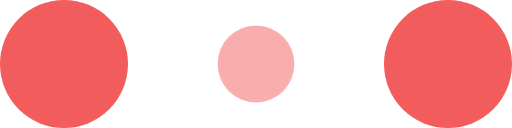
t = 0.00 s
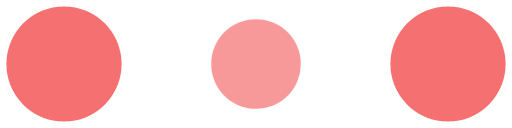
t = 0.10 s
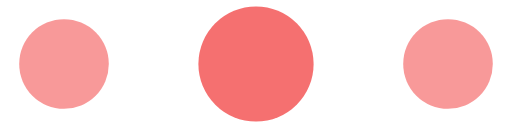
t = 0.30 s
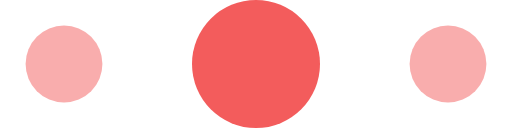
t = 0.40 s
t = 0.50 s: frame unchanged from t = 0.30 s, image omitted
t = 0.70 s: frame unchanged from t = 0.10 s, image omitted

The animated SVG that drew these frames (rendered in a browser with its animation timeline set to each time). Animation: 6 SMIL elements (animate=6); one cycle of 0.80 s, repeats indefinitely.

<?xml version="1.0" encoding="utf-8"?>
<!-- Generator: Adobe Illustrator 25.2.1, SVG Export Plug-In . SVG Version: 6.00 Build 0)  -->
<svg version="1.1" id="Capa_1" xmlns="http://www.w3.org/2000/svg" xmlns:xlink="http://www.w3.org/1999/xlink" x="0px" y="0px"
	 viewBox="0 0 120 30" style="enable-background:new 0 0 120 30;" xml:space="preserve">
<style type="text/css">
	.st0{fill:#F35C5C;}
	.st1{fill:#F35C5C;fill-opacity:0.3;}
</style>
<circle class="st0" cx="15" cy="15" r="15">
<animate  accumulate="none" additive="replace" attributeName="r" begin="0s" calcMode="linear" dur="0.8s" fill="remove" from="15" repeatCount="indefinite" restart="always" to="15" values="15;9;15">
	</animate>
<animate  accumulate="none" additive="replace" attributeName="fill-opacity" begin="0s" calcMode="linear" dur="0.8s" fill="remove" from="1" repeatCount="indefinite" restart="always" to="1" values="1;.5;1">
	</animate>
</circle>
<circle class="st1" cx="60" cy="15" r="9">
<animate  accumulate="none" additive="replace" attributeName="r" begin="0s" calcMode="linear" dur="0.8s" fill="remove" from="9" repeatCount="indefinite" restart="always" to="9" values="9;15;9">
	</animate>
<animate  accumulate="none" additive="replace" attributeName="fill-opacity" begin="0s" calcMode="linear" dur="0.8s" fill="remove" from="0.5" repeatCount="indefinite" restart="always" to="0.5" values=".5;1;.5">
	</animate>
</circle>
<circle class="st0" cx="105" cy="15" r="15">
<animate  accumulate="none" additive="replace" attributeName="r" begin="0s" calcMode="linear" dur="0.8s" fill="remove" from="15" repeatCount="indefinite" restart="always" to="15" values="15;9;15">
	</animate>
<animate  accumulate="none" additive="replace" attributeName="fill-opacity" begin="0s" calcMode="linear" dur="0.8s" fill="remove" from="1" repeatCount="indefinite" restart="always" to="1" values="1;.5;1">
	</animate>
</circle>
</svg>
